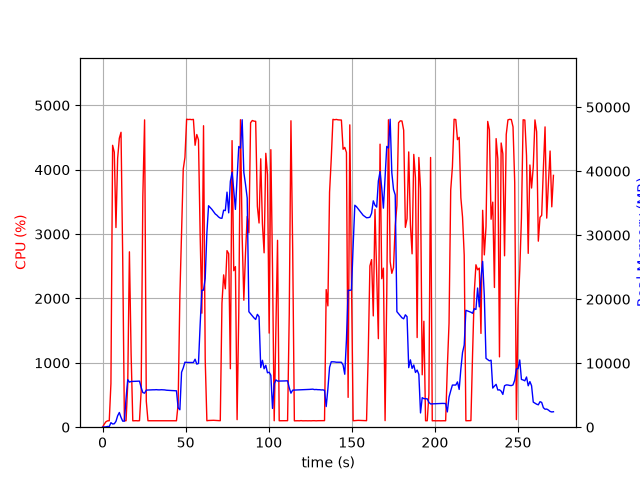

Source data for this figure (header and first rows):
elapsed_time, nproc, cpu, mem_real, mem_virtual
4.982948303222656e-05, 1, 0.0, 10.1, 27666
1.008, 2, 46.6, 38.59, 161.2
2.018, 1, 84.2, 55.9, 158.5
3.028, 1, 99.0, 115.9, 214.5
4.037, 1, 100.0, 100.1, 258.5
5.047, 1, 678.6, 708.1, 29277
6.059, 1, 4379, 504.5, 29669
7.067, 1, 4272, 538.2, 29669
8.074, 1, 3102, 913.4, 31562
9.082, 1, 4175, 1781, 31562
10.1, 1, 4489, 2297, 33098
11.12, 1, 4581, 1532, 33098
12.14, 1, 2620, 945.8, 34122
13.14, 1, 100.3, 946.8, 34122
14.15, 1, 100.2, 4522, 49848
15.16, 1, 671.3, 7429, 49848
16.17, 1, 2724, 7049, 49848
17.19, 1, 1132, 7143, 50031
18.2, 1, 99.2, 7153, 50031
19.21, 1, 100.3, 7160, 50031
20.21, 1, 101.3, 7172, 50031
21.22, 1, 99.2, 7187, 50031
22.23, 1, 101.2, 7198, 50031
23.24, 1, 559.9, 6208, 50034
24.24, 1, 3584, 5409, 50034
25.3, 1, 4774, 5318, 50034
26.33, 1, 403.9, 5794, 50479
27.33, 1, 100.2, 5808, 50479
28.34, 1, 100.2, 5819, 50479
29.35, 1, 99.3, 5830, 50479
30.36, 1, 100.2, 5844, 50479
31.36, 1, 100.2, 5844, 50479
32.37, 1, 100.3, 5864, 50479
33.38, 1, 100.3, 5838, 50479
34.39, 1, 100.2, 5835, 50479
35.39, 1, 100.3, 5855, 50479
36.4, 1, 100.2, 5839, 50479
37.41, 1, 100.1, 5826, 50479
38.42, 1, 101.0, 5780, 50479
39.43, 1, 100.1, 5759, 50479
40.44, 1, 101.1, 5735, 50479
41.45, 1, 101.0, 5728, 50479
42.46, 1, 99.1, 5719, 50479
43.46, 1, 101.1, 5700, 50479
44.47, 1, 100.0, 5686, 50479
45.49, 1, 362.0, 3033, 50479
46.53, 1, 2036, 2726, 50479
47.56, 1, 3027, 8588, 50495
48.57, 1, 4010, 9270, 56639
49.59, 1, 4191, 10160, 56639
50.61, 1, 4784, 10123, 56639
51.62, 1, 4779, 10111, 56639
52.64, 1, 4782, 10111, 56639
53.66, 1, 4778, 10111, 56639
54.68, 1, 4782, 10111, 56639
55.69, 1, 4379, 10623, 56639
56.71, 1, 4547, 9857, 56639
57.73, 1, 4464, 9957, 58549
58.75, 1, 2969, 16105, 72319
59.76, 1, 1771, 21408, 72319
... 209 more rows
